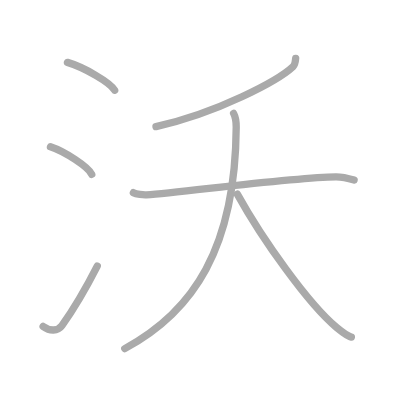
t = 0.00 s
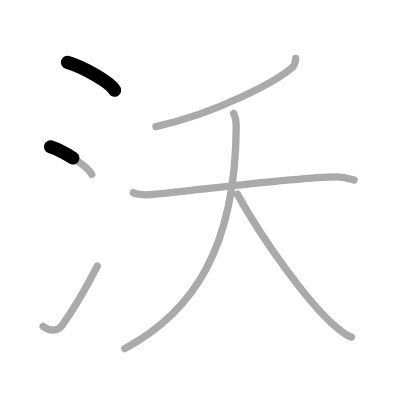
t = 1.50 s
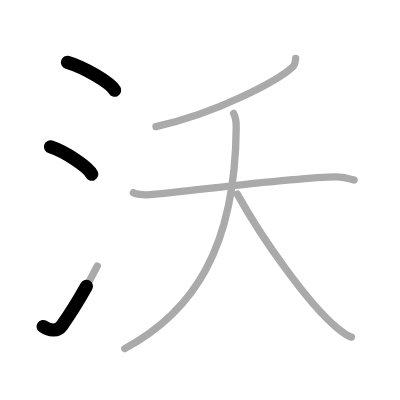
t = 2.75 s
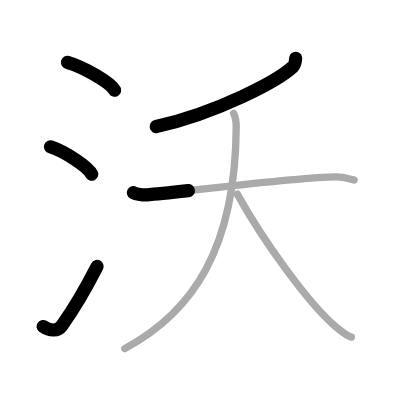
t = 4.25 s
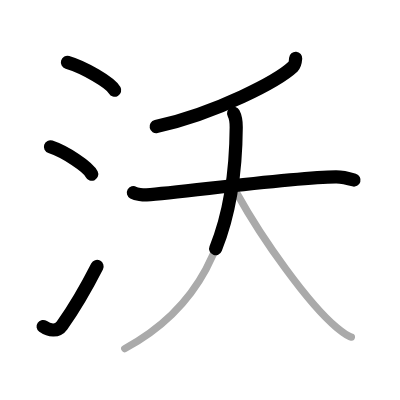
t = 5.50 s
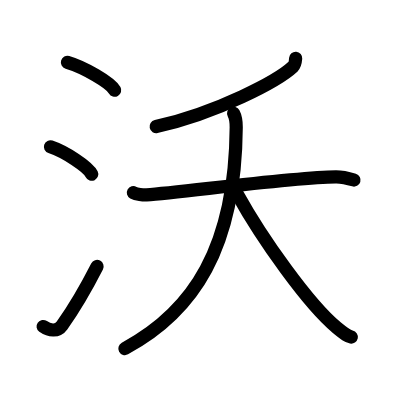
t = 7.00 s

The animated SVG that drew these frames (rendered in a browser with its animation timeline set to each time). Animation: 7 SMIL elements (animate=7); one cycle of 7.00 s.

<?xml version="1.0" standalone="no"?>
<!DOCTYPE svg PUBLIC "-//W3C//DTD SVG 1.1//EN"   "http://www.w3.org/Graphics/SVG/1.1/DTD/svg11.dtd">
<svg width="400px" height="400px"  version="1.1" xmlns="http://www.w3.org/2000/svg">
  <defs>
    <marker id="Triangle" viewBox="0 0 10 10" refX="0" refY="5" markerUnits="strokeWidth" markerWidth="3" style="stroke-opacity:0%;fill:#aaaaaa;" markerHeight="2" orient="auto">
      <path d="M 0 0 L 10 5 L 0 10 z" />
    </marker>
    
    <marker id="Arrow" viewBox="0 0 10 10" refX="5" refY="5" markerUnits="strokeWidth" markerWidth="1.8" style="stroke-opacity:0%;fill:#770000;" markerHeight="2" orient="auto">
      <path d="M 0 4 L 6 4 L 4 1 L 10 5 L 4 9 L 6 6 L 0 6 z" />
        <circle cx="5" cy="5" r="5" />
      </marker>
    
    <marker id="TriangleRed" viewBox="0 0 10 10" refX="0" refY="5" markerUnits="strokeWidth" markerWidth="3" style="stroke-opacity:0%;fill:#CC0000;" markerHeight="2" orient="auto">
      <path d="M 0 0 L 10 5 L 0 10 z" />
    </marker>
    
    <marker id="ArrowRed" viewBox="0 0 10 10" refX="5" refY="5" markerUnits="strokeWidth" markerWidth="1.8" style="stroke-opacity:0%;fill:#CC0000;" markerHeight="2" orient="auto">
      <path d="M 0 4 L 6 4 L 4 1 L 10 5 L 4 9 L 6 6 L 0 6 z" />
        <circle cx="5" cy="5" r="5" />
      </marker>
    
  </defs>
  
  <path style="fill:#ffffff; fill-opacity:100%; fill-rule:evenodd; stroke-width:0;" d="M 0 0 L 400px 0 L 400px 400px L 0 400px L 0 0" />

  <g transform="scale(3.6697247706422 3.6697247706422)">
<path style="fill:none; fill-opacity:0%; fill-rule:evenodd; stroke:#aaaaaa; stroke-opacity:100%; stroke-width: 1.5pt; stroke-linejoin:round; stroke-linecap:round;" d="M18.38 17c4.54 1.34 11.73 5.51 12.87 7.59"></path>
<path style="fill:none; fill-opacity:0%; fill-rule:evenodd; stroke:#aaaaaa; stroke-opacity:100%; stroke-width: 1.5pt; stroke-linejoin:round; stroke-linecap:round;" d="M13.75 40c3.97 1.32 10.26 5.44 11.25 7.5"></path>
<path style="fill:none; fill-opacity:0%; fill-rule:evenodd; stroke:#aaaaaa; stroke-opacity:100%; stroke-width: 1.5pt; stroke-linejoin:round; stroke-linecap:round;" d="M11.75 88.97c1.81 1.29 3.98 1.34 5.12-0.25c3.31-4.64 6.62-10.31 9.63-16.22"></path>
<path style="fill:none; fill-opacity:0%; fill-rule:evenodd; stroke:#aaaaaa; stroke-opacity:100%; stroke-width: 1.5pt; stroke-linejoin:round; stroke-linecap:round;" d="M80.57 15.89c-0.07 0.86-0.15 1.73-0.71 2.26C75.75 22 59.25 30.75 42.51 34.5"></path>
<path style="fill:none; fill-opacity:0%; fill-rule:evenodd; stroke:#aaaaaa; stroke-opacity:100%; stroke-width: 1.5pt; stroke-linejoin:round; stroke-linecap:round;" d="M36.35 52.51c0.77 0.42 2.73 0.64 3.58 0.58c9.8-0.69 39.33-4.74 51.61-4.9c1.07-0.01 2.57 0.16 4.95 0.88"></path>
<path style="fill:none; fill-opacity:0%; fill-rule:evenodd; stroke:#aaaaaa; stroke-opacity:100%; stroke-width: 1.5pt; stroke-linejoin:round; stroke-linecap:round;" d="M63.66 30.9c0.47 0.88 0.72 1.89 0.71 3.79C64.14 67.56 52.75 84.9 34 95"></path>
<path style="fill:none; fill-opacity:0%; fill-rule:evenodd; stroke:#aaaaaa; stroke-opacity:100%; stroke-width: 1.5pt; stroke-linejoin:round; stroke-linecap:round;" d="M64.67 52.9c6.83 12.35 19.46 30.07 27.1 36.39c2.33 1.92 2.98 2.36 3.98 2.56"></path>

<path style="fill:none; fill-opacity:0%; fill-rule:evenodd; stroke:#000000; stroke-opacity:100%; stroke-width: 2.7pt; stroke-linejoin:round; stroke-linecap:round;" d="M18.38 17c4.54 1.34 11.73 5.51 12.87 7.59" pathLength="100" stroke-dashoffset="100" stroke-dasharray="100 105"><animate id="dashAnim1" attributeName="stroke-dashoffset" from="100" to="0" dur="1s" calcMode="linear" fill="freeze"/></path>
<path style="fill:none; fill-opacity:0%; fill-rule:evenodd; stroke:#000000; stroke-opacity:100%; stroke-width: 2.7pt; stroke-linejoin:round; stroke-linecap:round;" d="M13.75 40c3.97 1.32 10.26 5.44 11.25 7.5" pathLength="100" stroke-dashoffset="100" stroke-dasharray="100 105"><animate id="dashAnim2" attributeName="stroke-dashoffset" from="100" to="0" dur="1s" calcMode="linear" begin="dashAnim1.end" fill="freeze"/></path>
<path style="fill:none; fill-opacity:0%; fill-rule:evenodd; stroke:#000000; stroke-opacity:100%; stroke-width: 2.7pt; stroke-linejoin:round; stroke-linecap:round;" d="M11.75 88.97c1.81 1.29 3.98 1.34 5.12-0.25c3.31-4.64 6.62-10.31 9.63-16.22" pathLength="100" stroke-dashoffset="100" stroke-dasharray="100 105"><animate id="dashAnim3" attributeName="stroke-dashoffset" from="100" to="0" dur="1s" calcMode="linear" begin="dashAnim2.end" fill="freeze"/></path>
<path style="fill:none; fill-opacity:0%; fill-rule:evenodd; stroke:#000000; stroke-opacity:100%; stroke-width: 2.7pt; stroke-linejoin:round; stroke-linecap:round;" d="M80.57 15.89c-0.07 0.86-0.15 1.73-0.71 2.26C75.75 22 59.25 30.75 42.51 34.5" pathLength="100" stroke-dashoffset="100" stroke-dasharray="100 105"><animate id="dashAnim4" attributeName="stroke-dashoffset" from="100" to="0" dur="1s" calcMode="linear" begin="dashAnim3.end" fill="freeze"/></path>
<path style="fill:none; fill-opacity:0%; fill-rule:evenodd; stroke:#000000; stroke-opacity:100%; stroke-width: 2.7pt; stroke-linejoin:round; stroke-linecap:round;" d="M36.35 52.51c0.77 0.42 2.73 0.64 3.58 0.58c9.8-0.69 39.33-4.74 51.61-4.9c1.07-0.01 2.57 0.16 4.95 0.88" pathLength="100" stroke-dashoffset="100" stroke-dasharray="100 105"><animate id="dashAnim5" attributeName="stroke-dashoffset" from="100" to="0" dur="1s" calcMode="linear" begin="dashAnim4.end" fill="freeze"/></path>
<path style="fill:none; fill-opacity:0%; fill-rule:evenodd; stroke:#000000; stroke-opacity:100%; stroke-width: 2.7pt; stroke-linejoin:round; stroke-linecap:round;" d="M63.66 30.9c0.47 0.88 0.72 1.89 0.71 3.79C64.14 67.56 52.75 84.9 34 95" pathLength="100" stroke-dashoffset="100" stroke-dasharray="100 105"><animate id="dashAnim6" attributeName="stroke-dashoffset" from="100" to="0" dur="1s" calcMode="linear" begin="dashAnim5.end" fill="freeze"/></path>
<path style="fill:none; fill-opacity:0%; fill-rule:evenodd; stroke:#000000; stroke-opacity:100%; stroke-width: 2.7pt; stroke-linejoin:round; stroke-linecap:round;" d="M64.67 52.9c6.83 12.35 19.46 30.07 27.1 36.39c2.33 1.92 2.98 2.36 3.98 2.56" pathLength="100" stroke-dashoffset="100" stroke-dasharray="100 105"><animate id="dashAnim7" attributeName="stroke-dashoffset" from="100" to="0" dur="1s" calcMode="linear" begin="dashAnim6.end" fill="freeze"/></path>

</g>

</svg>  
          
